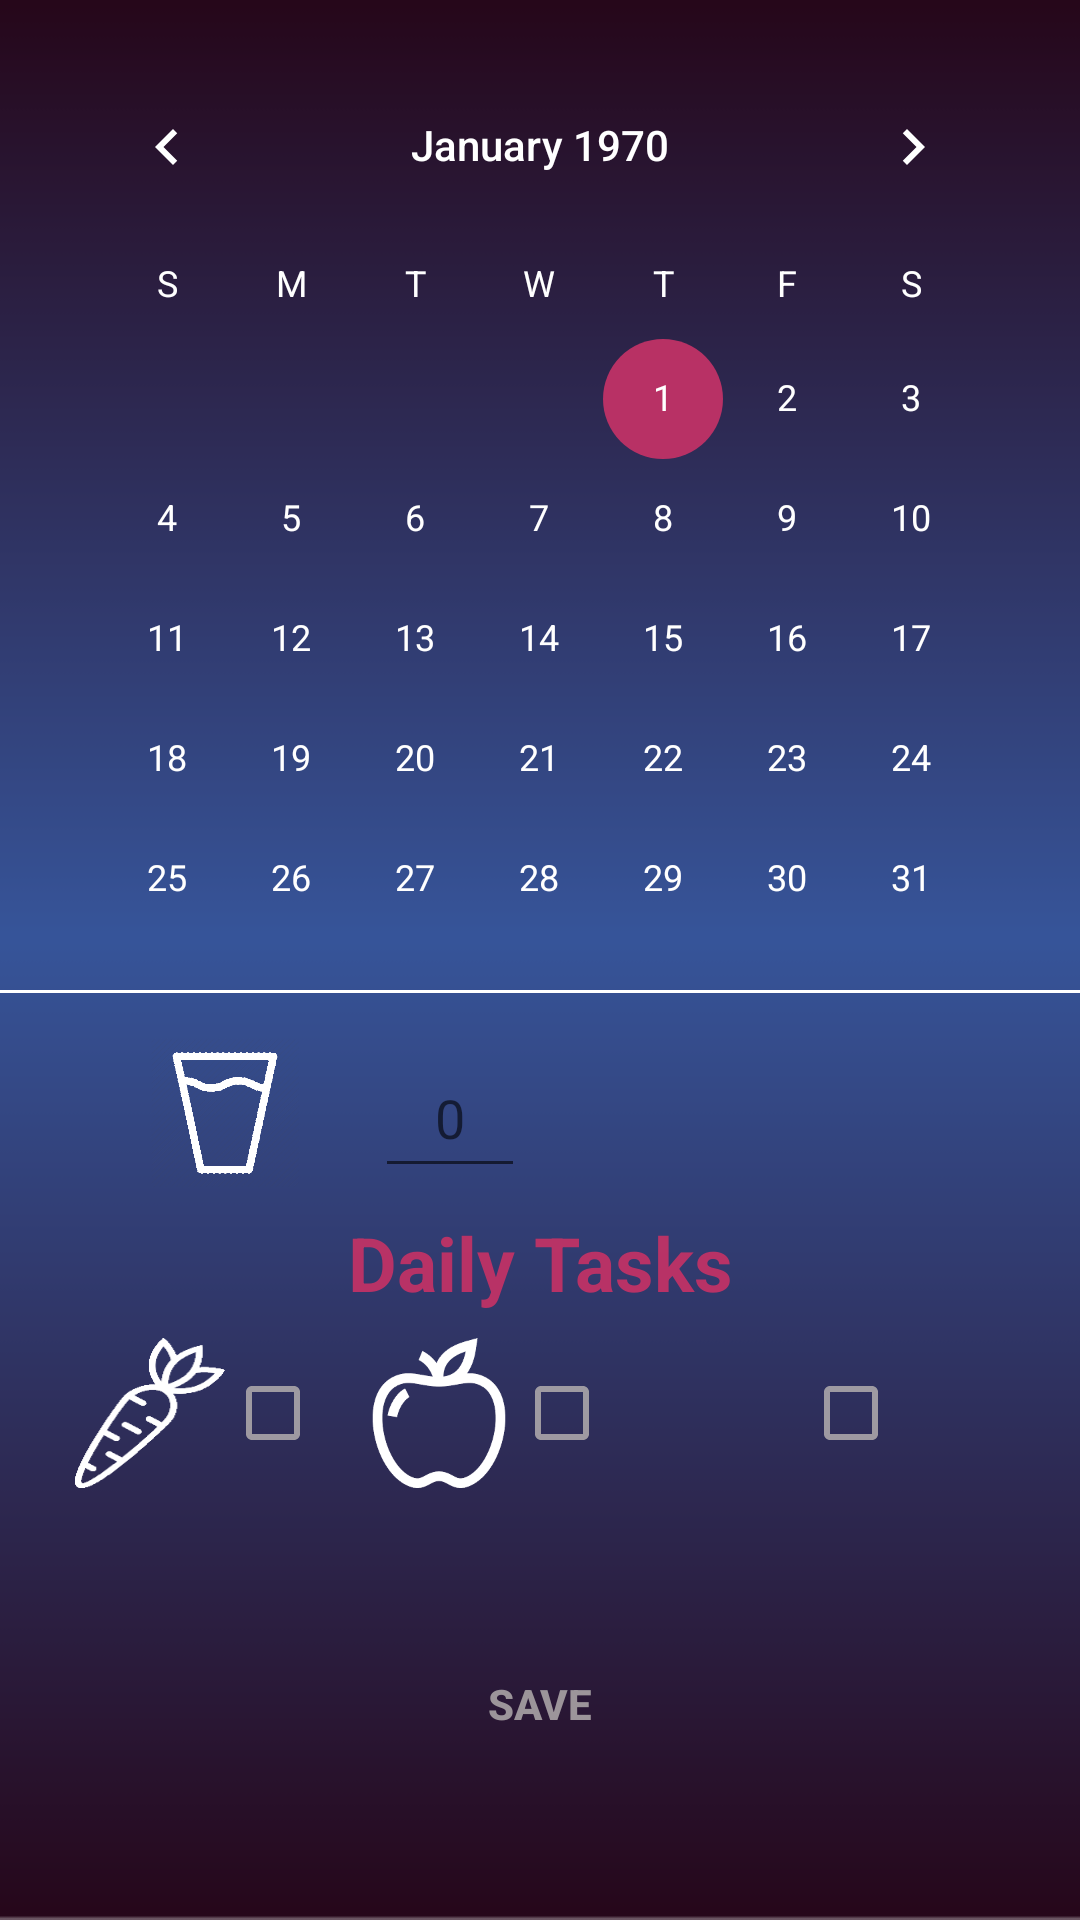

Layout XML and referenced resources for this Android screen:
<!-- AndroidManifest.xml: application theme AppTheme -->
<!-- res/layout/daily_tasks_layout.xml -->
<?xml version="1.0" encoding="utf-8"?>
<androidx.constraintlayout.widget.ConstraintLayout xmlns:android="http://schemas.android.com/apk/res/android"
    xmlns:app="http://schemas.android.com/apk/res-auto"
    android:layout_width="match_parent"
    android:layout_height="match_parent">

    <include layout="@layout/background_layout" />

    <CalendarView
        android:id="@+id/calendar"
        android:layout_width="match_parent"
        android:layout_height="@dimen/calendar_height"
        android:layout_margin="@dimen/calendar_margin"
        android:contentDescription="@string/description_logo"
        android:theme="@style/calendar"
        app:layout_constraintEnd_toEndOf="parent"
        app:layout_constraintStart_toStartOf="parent"
        app:layout_constraintTop_toTopOf="parent" />

    <View
        android:id="@+id/view"
        android:layout_width="match_parent"
        android:layout_height="@dimen/view_size"
        android:layout_marginTop="@dimen/calendar_margin"
        android:background="@android:color/white"
        app:layout_constraintTop_toBottomOf="@id/calendar" />

    <ImageView
        android:id="@+id/water_cup"
        android:layout_width="@dimen/water_icon_size"
        android:layout_height="@dimen/water_icon_size"
        android:contentDescription="@string/water_cup"
        android:layout_marginStart="@dimen/water_margin"
        android:layout_marginTop="@dimen/calendar_margin"
        android:background="@drawable/watercup"
        app:layout_constraintStart_toStartOf="parent"
        app:layout_constraintTop_toBottomOf="@+id/view" />

    <TextView
        android:id="@+id/textView5"
        android:layout_width="wrap_content"
        android:layout_height="50dp"
        android:gravity="center"
        android:textColor="@color/whiteColor"
        android:textSize="20sp"
        android:textStyle="bold"
        app:layout_constraintStart_toEndOf="@id/water_cup"
        app:layout_constraintTop_toTopOf="@id/water_cup" />

    <EditText
        android:id="@+id/water_operation_value"
        android:layout_width="50dp"
        android:layout_height="50dp"
        android:layout_marginStart="25dp"
        android:gravity="center"
        android:textColor="@color/whiteColor"
        android:autofillHints="@string/value_0"
        android:hint="@string/value_0"
        android:inputType="numberDecimal|numberSigned"
        app:layout_constraintStart_toEndOf="@+id/textView5"
        app:layout_constraintTop_toTopOf="@+id/textView5" />

    <ImageButton
        android:id="@+id/plus_button"
        android:layout_width="30dp"
        android:layout_height="30dp"
        android:layout_marginStart="10dp"
        android:contentDescription="@string/water_add"
        android:onClick="waterChange"
        android:background="@drawable/ic_add_circle_black_24dp"
        app:layout_constraintBottom_toBottomOf="@id/water_operation_value"
        app:layout_constraintStart_toEndOf="@id/water_operation_value"
        app:layout_constraintTop_toTopOf="@+id/textView5" />

    <ImageButton
        android:id="@+id/minus_button"
        android:layout_width="30dp"
        android:layout_height="30dp"
        android:layout_marginStart="10dp"
        android:onClick="waterChange"
        android:contentDescription="@string/water_minus"
        android:background="@drawable/ic_remove_circle_black_24dp"
        app:layout_constraintBottom_toBottomOf="@id/water_operation_value"
        app:layout_constraintStart_toEndOf="@id/plus_button"
        app:layout_constraintTop_toTopOf="@+id/textView5" />

    <TextView
        android:id="@+id/textView6"
        android:layout_width="wrap_content"
        android:layout_height="50dp"
        android:gravity="center"
        android:text="@string/daily_tasks"
        android:textColor="@color/colorAccent"
        android:textSize="25sp"
        android:textStyle="bold"
        app:layout_constraintEnd_toEndOf="parent"
        app:layout_constraintStart_toStartOf="parent"
        app:layout_constraintTop_toBottomOf="@+id/textView5" />

    <ImageView
        android:id="@+id/vegetable_icon"
        android:layout_width="50dp"
        android:layout_height="50dp"
        android:background="@drawable/carro"
        android:contentDescription="@string/daily_vegetable"
        app:layout_constraintEnd_toEndOf="@id/water_cup"
        app:layout_constraintStart_toStartOf="parent"
        app:layout_constraintTop_toBottomOf="@+id/textView6" />

    <CheckBox
        android:id="@+id/vegetable_checkbox"
        android:layout_width="50dp"
        android:layout_height="50dp"
        android:theme="@style/MyAppThemeCheckBox"
        app:layout_constraintStart_toEndOf="@id/vegetable_icon"
        app:layout_constraintTop_toTopOf="@id/vegetable_icon" />

    <ImageView
        android:id="@+id/apple_icon"
        android:layout_width="50dp"
        android:layout_height="50dp"
        android:background="@drawable/aplle"
        android:contentDescription="@string/daily_fruit"
        app:layout_constraintEnd_toStartOf="@id/practice_icon"
        app:layout_constraintStart_toEndOf="@id/vegetable_icon"
        app:layout_constraintTop_toBottomOf="@+id/textView6" />

    <CheckBox
        android:id="@+id/apple_checkbox"
        android:layout_width="50dp"
        android:layout_height="50dp"
        android:theme="@style/MyAppThemeCheckBox"
        app:layout_constraintStart_toEndOf="@id/apple_icon"
        app:layout_constraintTop_toTopOf="@id/apple_icon" />


    <ImageView
        android:id="@+id/practice_icon"
        android:layout_width="50dp"
        android:layout_height="50dp"
        android:background="@drawable/ic_fitness_center_black_24dp"
        android:contentDescription="@string/daily_workout"
        app:layout_constraintEnd_toEndOf="parent"
        app:layout_constraintStart_toStartOf="@id/water_operation_value"
        app:layout_constraintTop_toBottomOf="@+id/textView6" />

    <CheckBox
        android:id="@+id/practice_checkbox"
        android:layout_width="50dp"
        android:layout_height="50dp"
        android:theme="@style/MyAppThemeCheckBox"
        app:layout_constraintStart_toEndOf="@id/practice_icon"
        app:layout_constraintTop_toTopOf="@id/apple_icon" />

    <Button
        android:id="@+id/daily_save"
        android:layout_width="200dp"
        android:layout_height="60dp"
        android:text="@string/daily_save"
        android:textColor="@color/hintColor"
        android:background="@drawable/rounded_btn"
        android:textStyle="bold"
        app:layout_constraintBottom_toBottomOf="parent"
        app:layout_constraintEnd_toEndOf="parent"
        app:layout_constraintStart_toStartOf="parent"
        app:layout_constraintTop_toBottomOf="@+id/apple_checkbox" />
</androidx.constraintlayout.widget.ConstraintLayout>
<!-- res/layout/background_layout.xml (included above) -->
<?xml version="1.0" encoding="utf-8"?>
<androidx.constraintlayout.widget.ConstraintLayout xmlns:android="http://schemas.android.com/apk/res/android"
    xmlns:app="http://schemas.android.com/apk/res-auto"
    android:layout_width="match_parent"
    android:layout_height="match_parent"
    app:layout_behavior="@string/appbar_scrolling_view_behavior"
    android:background="@drawable/background"
    android:scaleX="2"/>
<!-- resources referenced by this layout -->
<resources>
  <color name="colorAccent">#F3BF3266</color>
  <color name="hintColor">#D2B5B0B0</color>
  <color name="whiteColor">#FFFFFF</color>
  <dimen name="calendar_height">300dp</dimen>
  <dimen name="calendar_margin">15dp</dimen>
  <dimen name="view_size">1dp</dimen>
  <dimen name="water_icon_size">50dp</dimen>
  <dimen name="water_margin">50dp</dimen>
  
      //series Layout
  <!-- drawable aplle: png bitmap (drawable-v24, 7046 bytes) -->
  <!-- drawable background: png bitmap (drawable-v24, 2768 bytes) -->
  <!-- drawable carro: png bitmap (drawable-v24, 4209 bytes) -->
  <!-- drawable watercup: png bitmap (drawable-v24, 15159 bytes) -->
  <string name="daily_fruit">daily fruit</string>
  <string name="daily_save">SAVE</string>
  
      //series_layout
  <string name="daily_tasks">Daily Tasks</string>
  <string name="daily_vegetable">daily vegetable</string>
  <string name="daily_workout">daily workout</string>
  <string name="description_logo">Logo</string>
  <string name="value_0">0</string>
  <string name="water_add">water_add</string>
  <string name="water_cup">water cup</string>
  <string name="water_minus">water minus</string>
  <style name="MyAppThemeCheckBox" parent="Widget.AppCompat.CompoundButton.CheckBox">
              <item name="android:colorControlNormal">@color/hintColor</item>
              <item name="android:colorControlActivated">@color/greenColor</item>
              <item name="android:colorControlHighlight">#c51162</item>
              <item name="android:textAppearance">@style/TextAppearance.AppCompat</item>
      </style>
  <style name="calendar" parent="ThemeOverlay.AppCompat.Dialog">
          <item name="android:textColorPrimary">@color/whiteColor</item>
          <item name="android:textColorSecondary">@color/whiteColor</item>
          <item name="android:windowBackground">@color/darkGray</item>
          <item name="android:textSize">17sp</item>
      </style>
  <style name="AppTheme" parent="Theme.AppCompat.Light.DarkActionBar">
          
          <item name="colorPrimary">@color/colorPrimary</item>
          <item name="colorPrimaryDark">@color/colorPrimaryDark</item>
          <item name="colorAccent">@color/colorAccent</item>
      </style>
  <color name="greenColor">#379337</color>
  <color name="darkGray">#272626</color>
  <color name="colorPrimary">#3BC3C3C3</color>
  <color name="colorPrimaryDark">#54091F4B</color>
</resources>
